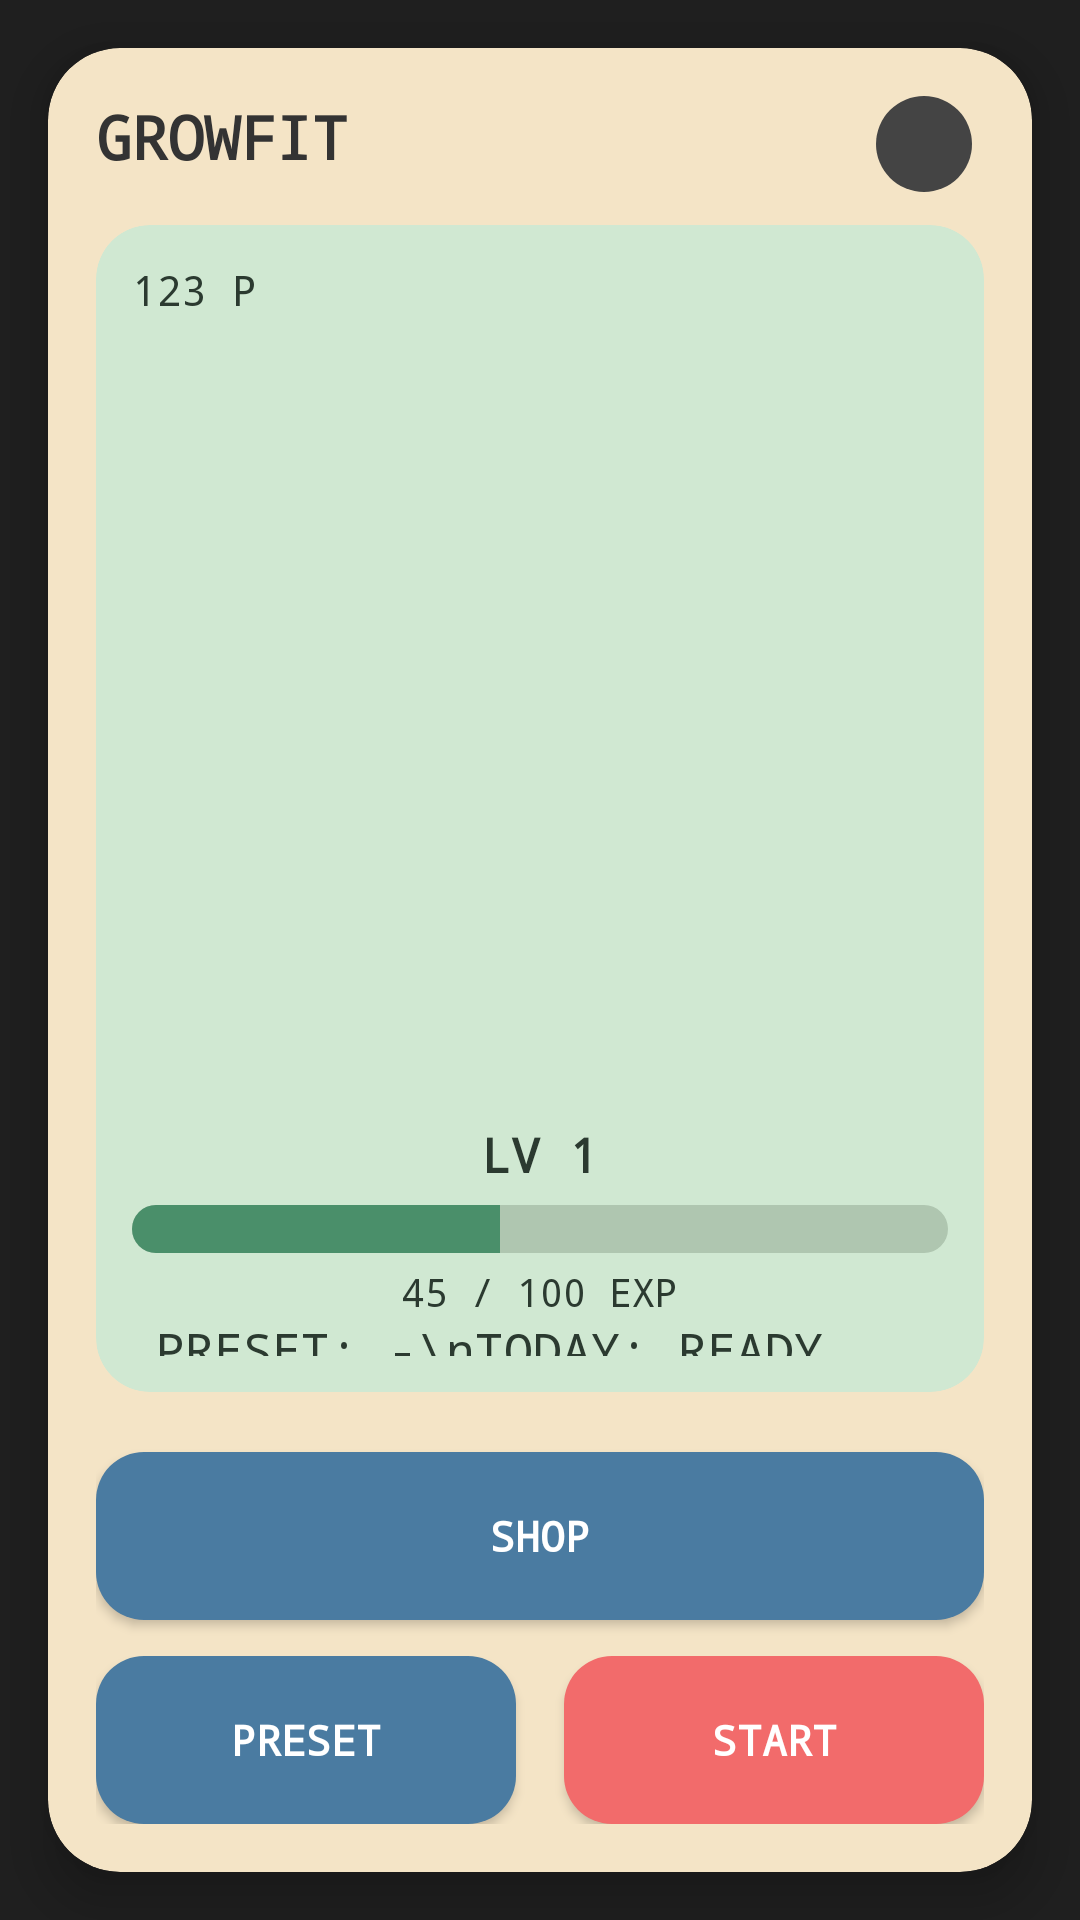

Reconstruct the res/layout file that produces this screen, plus the resources it refers to.
<!-- AndroidManifest.xml: application theme Theme.GrowFit -->
<!-- res/layout/fragment_home.xml -->
<?xml version="1.0" encoding="utf-8"?>
<androidx.constraintlayout.widget.ConstraintLayout
    xmlns:android="http://schemas.android.com/apk/res/android"
    xmlns:app="http://schemas.android.com/apk/res-auto"
    android:layout_width="match_parent"
    android:layout_height="match_parent"
    android:background="#1F1F1F">

    
    <androidx.cardview.widget.CardView
        android:id="@+id/deviceFrame"
        android:layout_width="0dp"
        android:layout_height="0dp"
        android:layout_margin="16dp"
        android:backgroundTint="#F4E4C6"
        app:cardCornerRadius="24dp"
        app:cardElevation="10dp"
        app:layout_constraintTop_toTopOf="parent"
        app:layout_constraintBottom_toBottomOf="parent"
        app:layout_constraintStart_toStartOf="parent"
        app:layout_constraintEnd_toEndOf="parent">

        <androidx.constraintlayout.widget.ConstraintLayout
            android:layout_width="match_parent"
            android:layout_height="match_parent"
            android:padding="16dp">

            
            <TextView
                android:id="@+id/txtLogo"
                android:layout_width="wrap_content"
                android:layout_height="wrap_content"
                android:text="GROWFIT"
                android:textSize="20sp"
                android:textStyle="bold"
                android:fontFamily="monospace"
                android:textColor="#333333"
                app:layout_constraintTop_toTopOf="parent"
                app:layout_constraintStart_toStartOf="parent"/>

            
            <ImageButton
                android:id="@+id/btnSettings"
                android:layout_width="32dp"
                android:layout_height="32dp"
                android:layout_marginTop="4dp"
                android:layout_marginEnd="4dp"
                android:background="@drawable/bg_round_button_small"
                android:contentDescription="Settings"
                android:src="@drawable/ic_settings"
                app:layout_constraintBottom_toBottomOf="@id/txtLogo"
                app:layout_constraintEnd_toEndOf="parent"
                app:layout_constraintTop_toTopOf="parent"
                app:tint="#FFFFFF" />

            
            <androidx.cardview.widget.CardView
                android:id="@+id/lcdScreen"
                android:layout_width="0dp"
                android:layout_height="0dp"
                android:backgroundTint="#D0E8D2"
                app:cardCornerRadius="18dp"
                app:layout_constraintTop_toBottomOf="@id/txtLogo"
                app:layout_constraintStart_toStartOf="parent"
                app:layout_constraintEnd_toEndOf="parent"
                app:layout_constraintBottom_toTopOf="@id/btnShop"
                android:layout_marginTop="16dp"
                android:layout_marginBottom="20dp">

                <androidx.constraintlayout.widget.ConstraintLayout
                    android:layout_width="match_parent"
                    android:layout_height="match_parent"
                    android:padding="12dp">

                    <TextView
                        android:id="@+id/txtPoints"
                        android:layout_width="wrap_content"
                        android:layout_height="wrap_content"
                        android:text="123 P"
                        android:textSize="14sp"
                        android:fontFamily="monospace"
                        android:textColor="#2B3A30"
                        app:layout_constraintTop_toTopOf="parent"
                        app:layout_constraintStart_toStartOf="parent" />

                    <ImageView
                        android:id="@+id/imgPlant"
                        android:layout_width="260dp"
                        android:layout_height="260dp"
                        android:src="@drawable/plant_default_lv1"
                        android:contentDescription="Plant"
                        app:layout_constraintTop_toBottomOf="@id/txtPoints"
                        app:layout_constraintStart_toStartOf="parent"
                        app:layout_constraintEnd_toEndOf="parent"
                        android:layout_marginTop="4dp" />

                    <TextView
                        android:id="@+id/txtLevel"
                        android:layout_width="wrap_content"
                        android:layout_height="wrap_content"
                        android:text="LV 1"
                        android:textSize="16sp"
                        android:textStyle="bold"
                        android:fontFamily="monospace"
                        android:textColor="#2B3A30"
                        android:layout_marginTop="4dp"
                        app:layout_constraintTop_toBottomOf="@id/imgPlant"
                        app:layout_constraintStart_toStartOf="parent"
                        app:layout_constraintEnd_toEndOf="parent"/>

                    <TextView
                        android:id="@+id/txtExpValue"
                        android:layout_width="wrap_content"
                        android:layout_height="wrap_content"
                        android:text="45 / 100 EXP"
                        android:textSize="13sp"
                        android:fontFamily="monospace"
                        android:textColor="#2B3A30"
                        android:layout_marginTop="4dp"
                        app:layout_constraintTop_toBottomOf="@id/expProgress"
                        app:layout_constraintStart_toStartOf="parent"
                        app:layout_constraintEnd_toEndOf="parent" />

                    <ProgressBar
                        android:id="@+id/expProgress"
                        style="@android:style/Widget.ProgressBar.Horizontal"
                        android:layout_width="0dp"
                        android:layout_height="16dp"
                        android:progress="45"
                        android:max="100"
                        android:progressDrawable="@drawable/exp_progress_bar_retro"
                        app:layout_constraintTop_toBottomOf="@id/txtLevel"
                        app:layout_constraintStart_toStartOf="parent"
                        app:layout_constraintEnd_toEndOf="parent"
                        android:layout_marginTop="6dp"/>

                    <TextView
                        android:id="@+id/txtPresetStatus"
                        android:layout_width="0dp"
                        android:layout_height="wrap_content"
                        android:text="PRESET: -\nTODAY: READY"
                        android:textSize="16sp"
                        android:lineSpacingExtra="4dp"
                        android:gravity="start"
                        android:fontFamily="monospace"
                        android:textColor="#2B3A30"
                        android:layout_marginTop="30dp"
                        android:layout_marginStart="8dp"
                        android:layout_marginEnd="8dp"
                        app:layout_constraintTop_toBottomOf="@id/expProgress"
                        app:layout_constraintStart_toStartOf="parent"
                        app:layout_constraintEnd_toEndOf="parent"
                        app:layout_constraintBottom_toBottomOf="parent"/>
                </androidx.constraintlayout.widget.ConstraintLayout>
            </androidx.cardview.widget.CardView>

            <Button
                android:id="@+id/btnShop"
                android:layout_width="0dp"
                android:layout_height="56dp"
                android:text="SHOP"
                android:textSize="14sp"
                android:textStyle="bold"
                android:fontFamily="monospace"
                android:textColor="#FFFFFF"
                android:background="@drawable/bg_btn_preset"
                android:layout_marginBottom="12dp"
                app:layout_constraintStart_toStartOf="parent"
                app:layout_constraintEnd_toEndOf="parent"
                app:layout_constraintBottom_toTopOf="@id/buttonRow" />

            
            <LinearLayout
                android:id="@+id/buttonRow"
                android:layout_width="0dp"
                android:layout_height="wrap_content"
                android:gravity="center"
                android:orientation="horizontal"
                app:layout_constraintBottom_toBottomOf="parent"
                app:layout_constraintStart_toStartOf="parent"
                app:layout_constraintEnd_toEndOf="parent">

                <Button
                    android:id="@+id/btnPreset"
                    android:layout_width="0dp"
                    android:layout_height="56dp"
                    android:layout_weight="1"
                    android:layout_marginEnd="8dp"
                    android:text="PRESET"
                    android:textStyle="bold"
                    android:textSize="14sp"
                    android:fontFamily="monospace"
                    android:textColor="#FFFFFF"
                    android:background="@drawable/bg_btn_preset"/>

                <Button
                    android:id="@+id/btnStart"
                    android:layout_width="0dp"
                    android:layout_height="56dp"
                    android:layout_weight="1"
                    android:layout_marginStart="8dp"
                    android:text="START"
                    android:textStyle="bold"
                    android:textSize="14sp"
                    android:fontFamily="monospace"
                    android:textColor="#FFFFFF"
                    android:background="@drawable/bg_btn_start"/>
            </LinearLayout>
        </androidx.constraintlayout.widget.ConstraintLayout>
    </androidx.cardview.widget.CardView>
</androidx.constraintlayout.widget.ConstraintLayout>
<!-- resources referenced by this layout -->
<resources>
  <!-- drawable bg_btn_preset (drawable) -->
  <shape xmlns:android="http://schemas.android.com/apk/res/android">
      <corners android:radius="16dp" />
      <solid android:color="#4A7BA1" />
      <padding
          android:left="8dp"
          android:top="8dp"
          android:right="8dp"
          android:bottom="8dp" />
  </shape>
  <!-- drawable bg_btn_start (drawable) -->
  <shape xmlns:android="http://schemas.android.com/apk/res/android">
      <corners android:radius="16dp" />
      <solid android:color="#F26B6B" />
      <padding
          android:left="8dp"
          android:top="8dp"
          android:right="8dp"
          android:bottom="8dp" />
  </shape>
  <!-- drawable bg_round_button_small (drawable) -->
  <shape xmlns:android="http://schemas.android.com/apk/res/android"
      android:shape="oval">
      <solid android:color="#444444" />
      <size
          android:width="32dp"
          android:height="32dp" />
  </shape>
  <!-- drawable exp_progress_bar_retro (drawable) -->
  <layer-list xmlns:android="http://schemas.android.com/apk/res/android">
      
      <item android:id="@android:id/background">
          <shape>
              <corners android:radius="8dp" />
              <solid android:color="#AFC6B0" />
          </shape>
      </item>
  
      
      <item android:id="@android:id/progress">
          <clip>
              <shape>
                  <corners android:radius="8dp" />
                  <solid android:color="#4A8F6A" />
              </shape>
          </clip>
      </item>
  </layer-list>
  <style name="Theme.GrowFit" parent="Theme.Material3.DayNight.NoActionBar">
          
          
      </style>
</resources>
